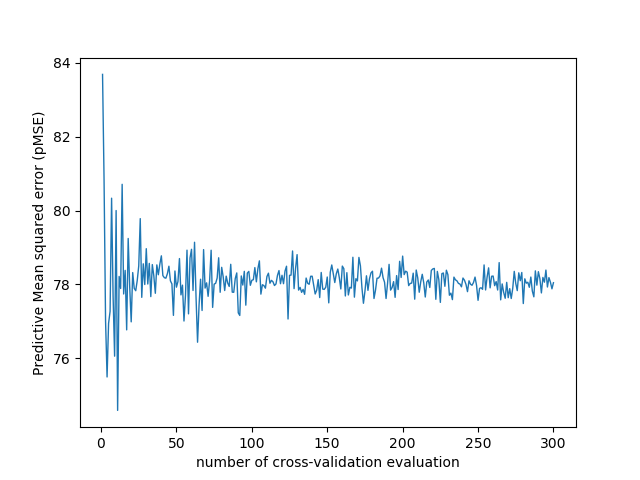

The table this chart was drawn from, first rows:
number_of_cv_evaluation, MSE
1, 83.68
2, 80.84
3, 77.01
4, 75.5
5, 76.95
6, 77.27
7, 80.33
8, 77.67
9, 76.06
10, 80
11, 74.59
12, 78.22
13, 77.89
14, 80.71
15, 77.74
16, 78.38
17, 76.77
18, 79.24
19, 77.95
20, 76.99
21, 78.32
22, 77.89
23, 77.83
24, 78.11
25, 78.5
26, 79.78
27, 77.65
28, 78.56
29, 78
30, 78.97
31, 78.01
32, 78.57
33, 77.67
34, 78.54
35, 78.23
36, 77.76
37, 78.53
38, 78.26
39, 78.55
40, 78.77
41, 78.24
42, 78.18
43, 78.17
44, 78.29
45, 78.49
46, 78.1
47, 78.01
48, 77.16
49, 78.36
50, 77.93
51, 78.08
52, 78.7
53, 77.72
54, 77.98
55, 77.01
56, 77.71
57, 78.93
58, 77.2
59, 78.72
60, 78.95
... 240 more rows
